The GitHub repository Aurelia-Maris-Crystalthrone/YouKang contains a labelled image folder "CitrusLeafPathology-14-Aug" with 14 categories: anthracnose, bacterial blight, black spot, citrus canker, citrus mite, curl leaf, curl virus, deficiency leaf, dry leaf, greening, healthy, melanose, sooty mould, spider mite. Examples follow, each with its label.

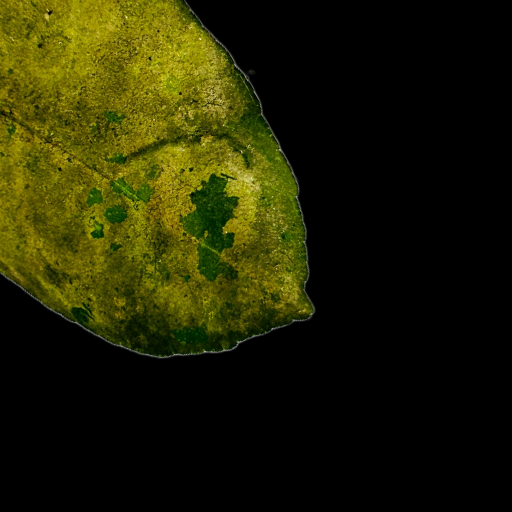
Label: sooty mould

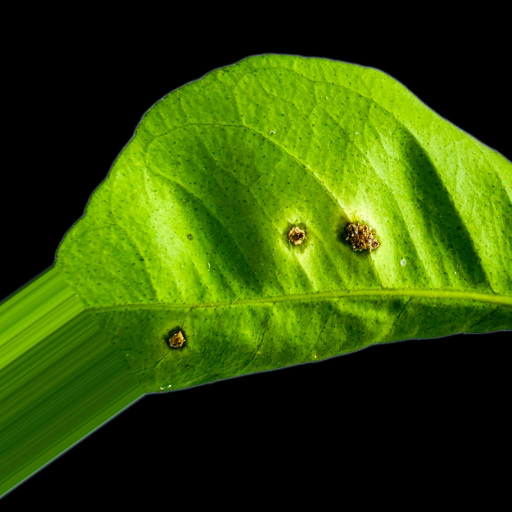
Label: anthracnose

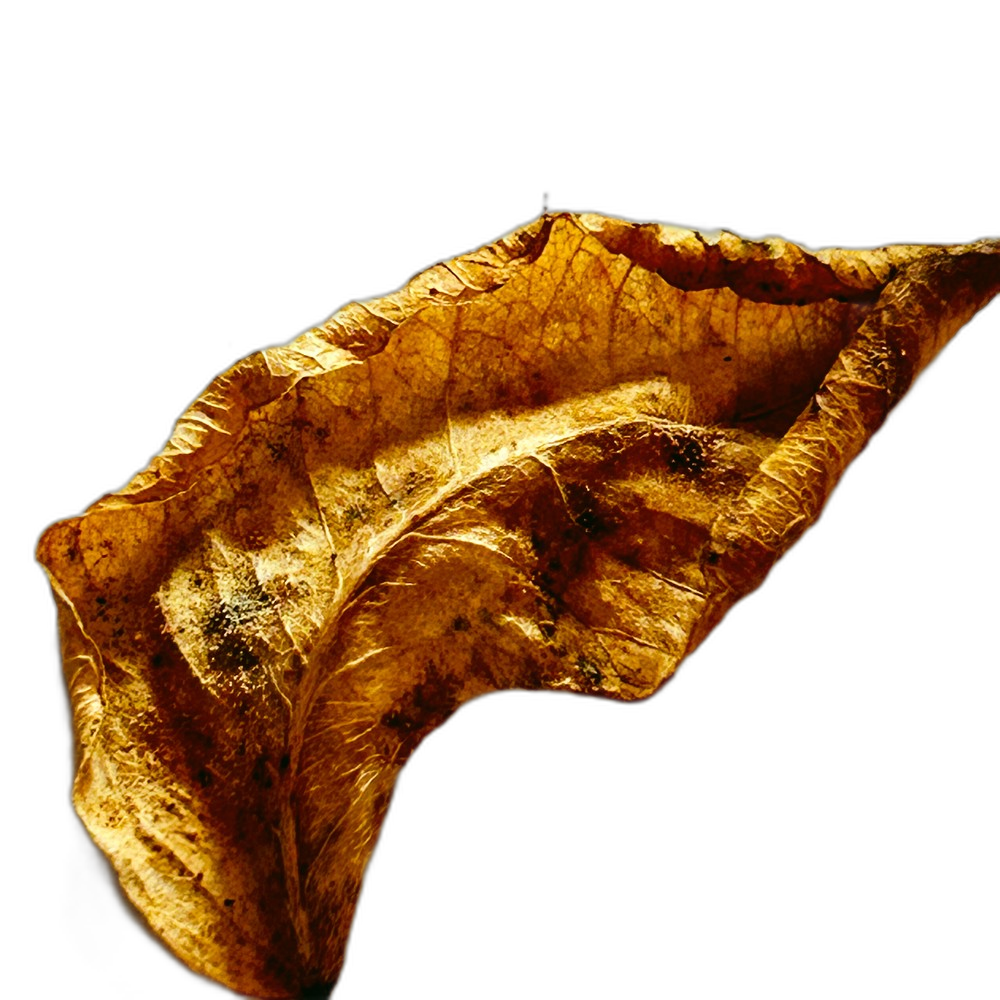
Label: dry leaf

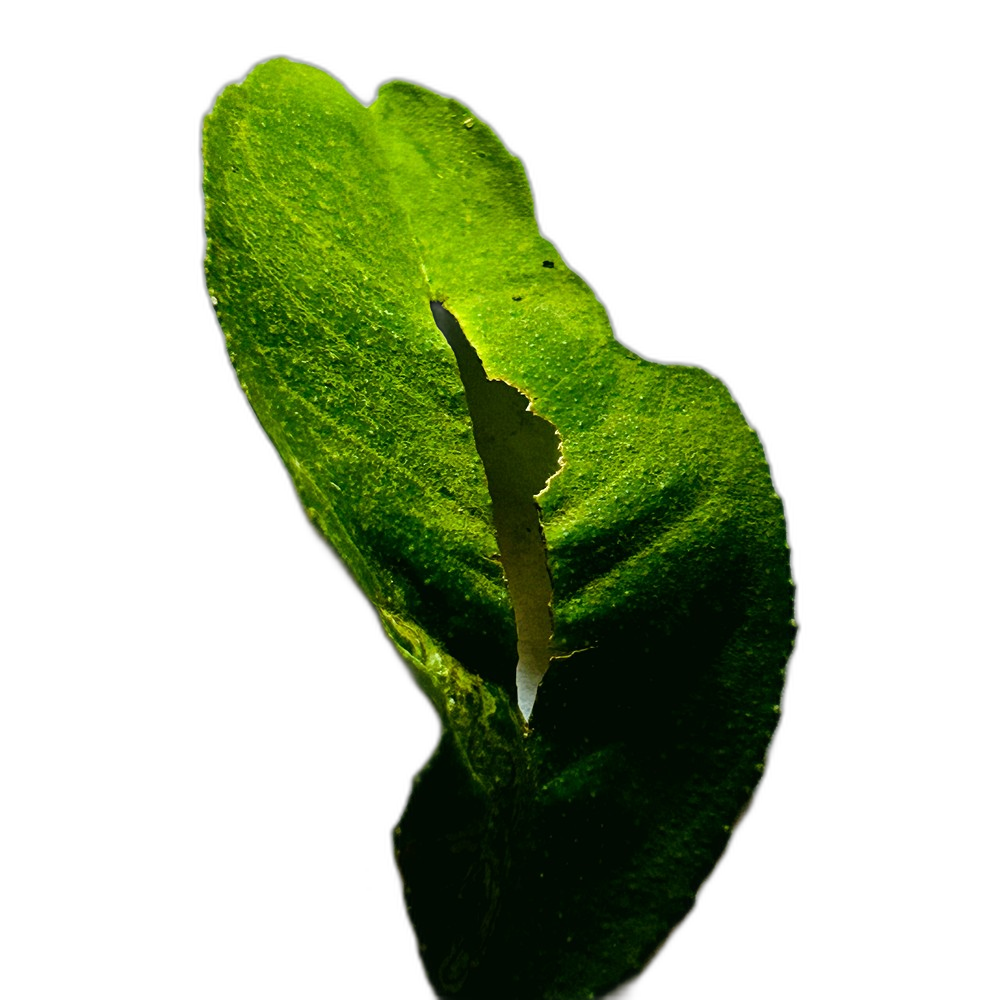
Label: deficiency leaf

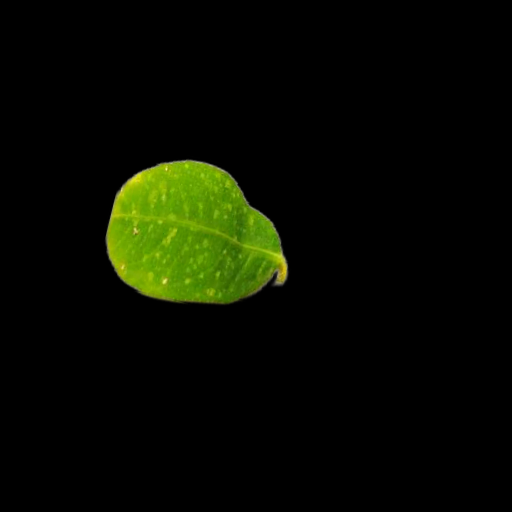
Label: citrus mite

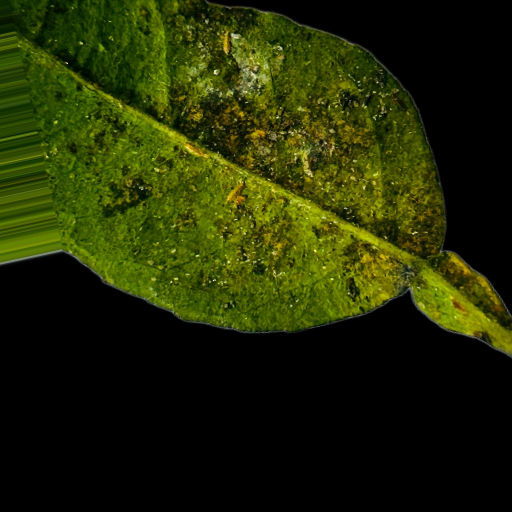
Label: bacterial blight
